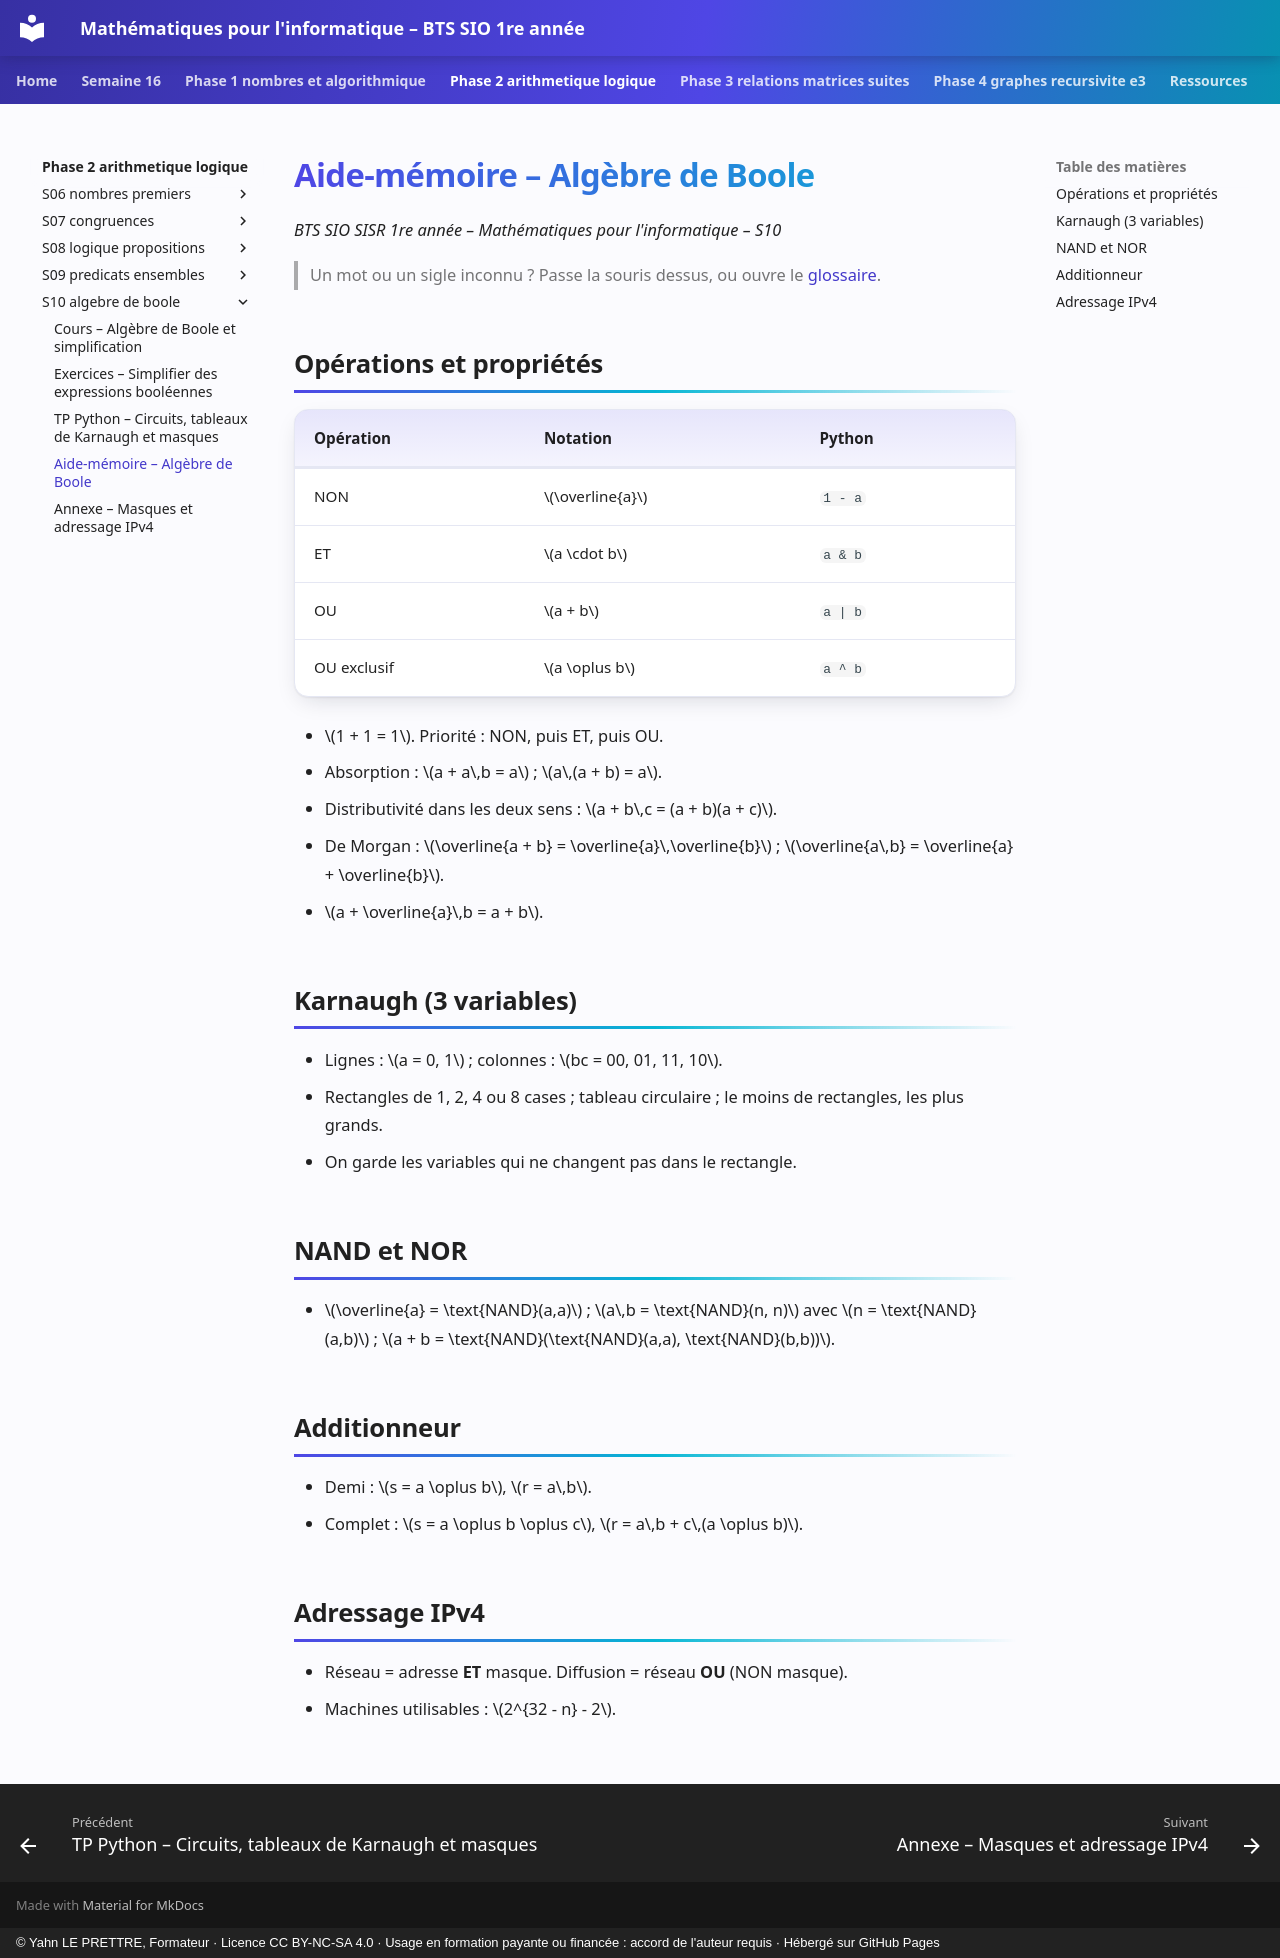

repository: YahnLP/bts1-sio-sisr-math_algo · page: phase-2-arithmetique-logique/S10-algebre-de-boole/04-aide-memoire/index.html · generator: mkdocs · copyright: © Yahn LE PRETTRE, Formateur · Licence CC BY-NC-SA 4.0 · Usage en formation payante ou financée : accord de l'auteur requis · Hébergé sur GitHub Pages

# Aide-mémoire – Algèbre de Boole

*BTS SIO SISR 1re année – Mathématiques pour l'informatique – S10*

> Un mot ou un sigle inconnu ? Passe la souris dessus, ou ouvre le [glossaire](../../ressources/glossaire.md).

## Opérations et propriétés

| Opération | Notation | Python |
|---|---|---|
| NON | \(\overline{a}\) | `1 - a` |
| ET | \(a \cdot b\) | `a & b` |
| OU | \(a + b\) | `a | b` |
| OU exclusif | \(a \oplus b\) | `a ^ b` |

- \(1 + 1 = 1\). Priorité : NON, puis ET, puis OU.
- Absorption : \(a + a\,b = a\) ; \(a\,(a + b) = a\).
- Distributivité dans les deux sens : \(a + b\,c = (a + b)(a + c)\).
- De Morgan : \(\overline{a + b} = \overline{a}\,\overline{b}\) ; \(\overline{a\,b} = \overline{a} + \overline{b}\).
- \(a + \overline{a}\,b = a + b\).

## Karnaugh (3 variables)

- Lignes : \(a = 0, 1\) ; colonnes : \(bc = 00, 01, 11, 10\).
- Rectangles de 1, 2, 4 ou 8 cases ; tableau circulaire ; le moins de rectangles, les plus grands.
- On garde les variables qui ne changent pas dans le rectangle.

## NAND et NOR

- \(\overline{a} = \text{NAND}(a,a)\) ; \(a\,b = \text{NAND}(n, n)\) avec \(n = \text{NAND}(a,b)\) ; \(a + b = \text{NAND}(\text{NAND}(a,a), \text{NAND}(b,b))\).

## Additionneur

- Demi : \(s = a \oplus b\), \(r = a\,b\).
- Complet : \(s = a \oplus b \oplus c\), \(r = a\,b + c\,(a \oplus b)\).

## Adressage IPv4

- Réseau = adresse **ET** masque. Diffusion = réseau **OU** (NON masque).
- Machines utilisables : \(2^{32 - n} - 2\).
